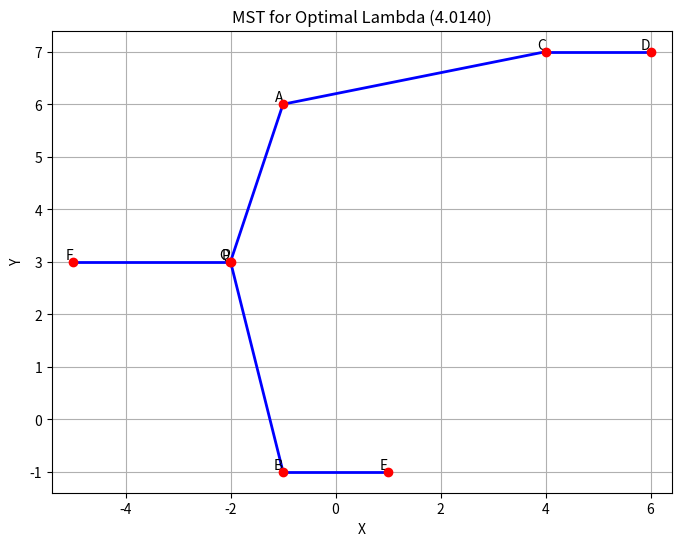

Reproduce this figure in Python.
import matplotlib.pyplot as plt
import numpy as np
from scipy.spatial import distance_matrix
from scipy.sparse.csgraph import minimum_spanning_tree

# Define the points
points = np.array(
    [
        [-1, 6],  # A
        [-1, -1],  # B
        [4, 7],  # C
        [6, 7],  # D
        [1, -1],  # E
        [-5, 3],  # F
        [-2, 3],  # P
    ]
)

# Define the parameterized point Q
lambda_values = np.linspace(-10, 10, 1000)  # Range of lambda for evaluation
min_mst_length = np.inf  # Initialize the minimum MST length
optimal_lambda = None  # To store the optimal lambda

for lambda_val in lambda_values:
    # Compute Q based on lambda
    Q = np.array([2 - lambda_val, 3])

    # Add Q to the points list
    all_points = np.vstack([points, Q])

    # Compute the distance matrix
    dist_matrix = distance_matrix(all_points, all_points)

    # Compute the Minimum Spanning Tree (MST) length
    mst = minimum_spanning_tree(dist_matrix)
    mst_length = mst.sum()

    # Update the minimum MST length and optimal lambda
    if mst_length < min_mst_length:
        min_mst_length = mst_length
        optimal_lambda = lambda_val

# Display the result
print(f"Optimal lambda: {optimal_lambda:.4f}")
print(f"Minimum MST length: {min_mst_length:.4f}")

# Plot MST and points for the optimal lambda
optimal_Q = np.array([2 - optimal_lambda, 3])
all_points_optimal = np.vstack([points, optimal_Q])

# Recompute the distance matrix for the optimal lambda
dist_matrix_optimal = distance_matrix(all_points_optimal, all_points_optimal)
mst_optimal = minimum_spanning_tree(dist_matrix_optimal)

# Plot the MST and points
fig, ax = plt.subplots(figsize=(8, 6))

# Plot the MST
for i, j in zip(*mst_optimal.nonzero()):
    x_coords = [all_points_optimal[i, 0], all_points_optimal[j, 0]]
    y_coords = [all_points_optimal[i, 1], all_points_optimal[j, 1]]
    ax.plot(x_coords, y_coords, "b-", linewidth=2)

# Plot the points
ax.scatter(all_points_optimal[:, 0], all_points_optimal[:, 1], color="red", zorder=5)

# Annotate points
labels = ["A", "B", "C", "D", "E", "F", "P", "Q"]
for i, (x, y) in enumerate(all_points_optimal):
    ax.text(x, y, labels[i], verticalalignment="bottom", horizontalalignment="right")

# Add labels and title
ax.set_title(f"MST for Optimal Lambda ({optimal_lambda:.4f})")
ax.set_xlabel("X")
ax.set_ylabel("Y")
ax.axis("equal")
ax.grid()

# Show the plot
plt.show()
